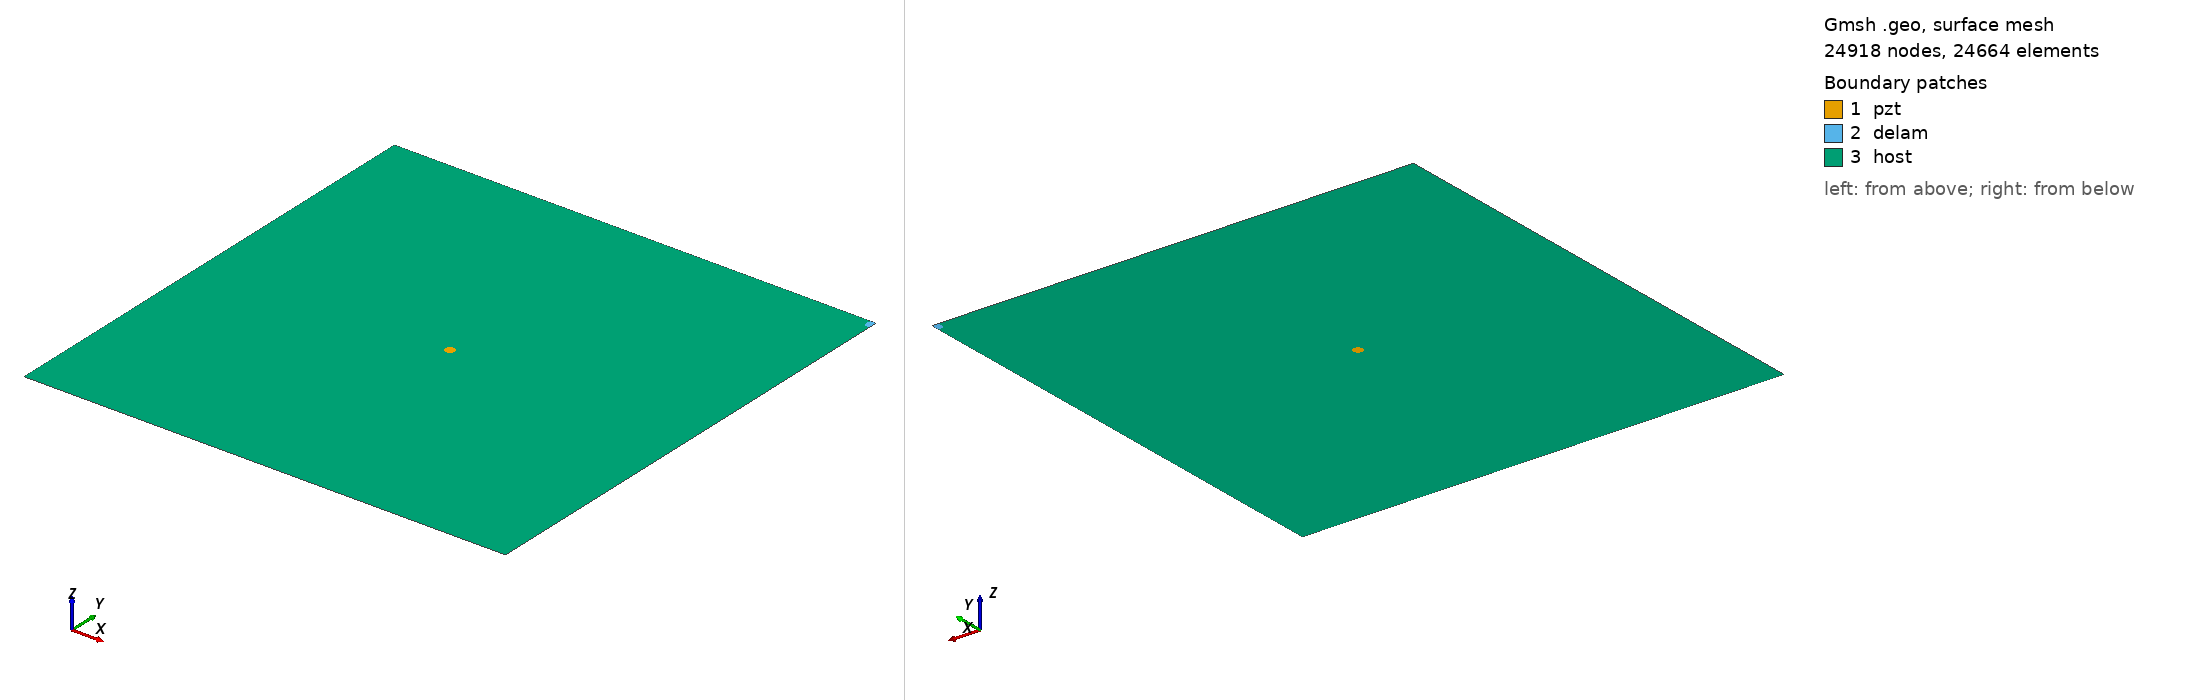

Gmsh geometry script, surface-meshed: 24918 nodes, 24664 surface elements. Boundary patches (legend numbers): 1 pzt, 2 delam, 3 host. Left view from above one corner, right view from below the opposite corner. Legend entries are the model's physical surfaces. The drawing asked Gmsh for element sizes between 1% and 20% of the model's largest extent; the script's own settings can give other sizes.

=== delam1_position_no_100_a_10mm_b_5mm_angle_60.geo (drawn) ===
SetFactory("OpenCASCADE");
L=0.500000; 
W=0.500000; 
a=0.010000; 
b=0.005000; 
x=0.500000; 
y=0.500000; 
alpha=0.333333 *Pi; 
r=0.005000; 
xpzt=0.250000; 
ypzt=0.250000; 
//+
Point(1) = {0, 0, 0, 1.0};
//+
Point(2) = {L, 0, 0, 1.0};
//+
Point(3) = {L, W, 0, 1.0};
//+
Point(4) = {0, W, 0, 1.0};
//+
Line(1) = {1, 2};
//+
Line(2) = {2, 3};
//+
Line(3) = {3, 4};
//+
Line(4) = {4, 1};
//+
Circle(5) = {xpzt, ypzt, -0, r, 0, 2*Pi};
//+
Ellipse(6) = {x, y, -0, a, b, 0, 2*Pi};
//+
Rotate {{0, 0, 1}, {x, y, 0}, alpha} {
  Curve{6}; 
}
//+
BooleanDifference{ Curve{6}; Delete; }{ Curve{2};Curve{3};}
//+
Delete {
  Curve{6}; 
}
//+
Delete {
  Curve{8}; 
}
//+
Delete {
  Curve{2}; 
}
//+
Delete {
  Curve{3}; 
}
//+
Line(9) = {2, 8};
//+
Line(10) = {8, 3};
//+
Line(11) = {3, 7};
//+
Line(12) = {7, 4};
//+
Curve Loop(1) = {5};
//+
Plane Surface(1) = {1};
//+
Curve Loop(2) = {10,11, 7};
//+
Plane Surface(2) = {2};
//+
Curve Loop(3) = {9, 7, 12,4,1};
//+
Curve Loop(4) = {5};
//+
Plane Surface(3) = {3, 4};
//+
Point(9) = {xpzt, ypzt, 0, 1.0};
//+
Point{9} In Surface {1};// mesh node at centre of pzt
//+
Physical Surface("pzt") = {1};
//+
Physical Surface("delam") = {2};
//+
Physical Surface("host") = {3};

Mesh.Algorithm = 6; // Frontal
Mesh.CharacteristicLengthFactor = 0.080000;
Mesh.CharacteristicLengthMin = 0.001000;
Mesh.CharacteristicLengthMax = 0.200000;
Mesh.RecombineAll = 1; // Apply recombination algorithm
Mesh.SubdivisionAlgorithm = 1; // 1: all quadrangles
Mesh.Smoothing = 1;
